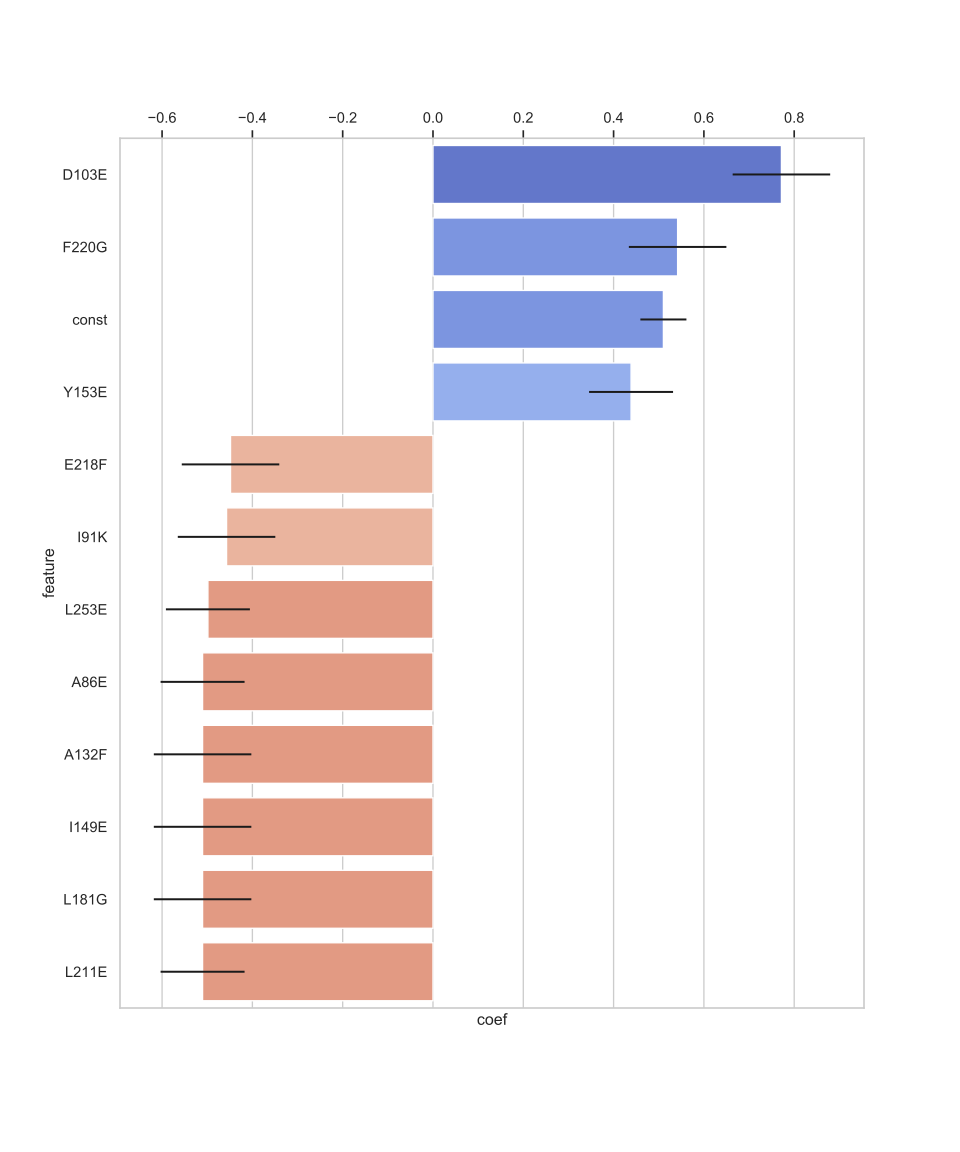

Source data for this figure (header and first rows):
feature, coef, std err, t, P>|t|, [0.025, 0.975], count, codon_feature, codon_frequencies
const, 0.5103, 0.051, 9.997, 0.0, 0.406, 0.615, 48.0, , 
L61G, -0.5103, 0.144, -3.535, 0.001, -0.806, -0.215, 1.0, TTG61GGC, {'GGC': 1}
F62E, -0.2981, 0.144, -2.065, 0.048, -0.594, -0.002, 1.0, TTC62GAG, {'GAG': 1}
L85V, 0.3031, 0.108, 2.8, 0.009, 0.081, 0.525, 2.0, TTG85GTG, {'GTG': 1}
A86E, -0.5103, 0.093, -5.476, 0.0, -0.701, -0.319, 3.0, GCT86GAG, {'GAG': 1}
I91K, -0.4572, 0.108, -4.223, 0.0, -0.679, -0.235, 2.0, ATT91AAG, {'AAG': 1}
N95G, 0.3267, 0.093, 3.506, 0.002, 0.136, 0.518, 3.0, AAC95GGC, {'GGC': 1}
D103E, 0.7717, 0.108, 7.128, 0.0, 0.55, 0.994, 2.0, GAT103GAG, {'GAG': 1}
I106K, -0.3688, 0.108, -3.406, 0.002, -0.591, -0.147, 2.0, ATT106AAG, {'AAG': 1}
G131S, 0.0, 0.0, , , 0.0, 0.0, 1.0, GGT131AGC, {'AGC': 1}
A132F, -0.5103, 0.108, -4.713, 0.0, -0.732, -0.288, 2.0, GCT132TTC, {'TTC': 1}
E142V, 0.0, 0.0, , , 0.0, 0.0, 1.0, GAA142GTG, {'GTG': 1}
I149E, -0.5103, 0.108, -4.713, 0.0, -0.732, -0.288, 2.0, ATC149GAG, {'GAG': 1}
Y153E, 0.4387, 0.093, 4.708, 0.0, 0.248, 0.63, 3.0, TAC153GAG, {'GAG': 1}
Y153Q, 0.2324, 0.108, 2.146, 0.041, 0.011, 0.454, 2.0, TAC153CAG, {'CAG': 1}
Q156L, 0.0, 0.0, , , 0.0, 0.0, 1.0, CAA156CTG, {'CTG': 1}
L181G, -0.5103, 0.108, -4.713, 0.0, -0.732, -0.288, 2.0, TTG181GGC, {'GGC': 1}
L211E, -0.5103, 0.093, -5.476, 0.0, -0.701, -0.319, 3.0, TTG211GAG, {'GAG': 1}
F216V, 0.0, 0.0, , , 0.0, 0.0, 3.0, TTC216GTG, {'GTG': 1}
E218F, -0.4484, 0.108, -4.141, 0.0, -0.67, -0.227, 2.0, GAA218TTC, {'TTC': 1}
F220G, 0.5418, 0.108, 5.004, 0.0, 0.32, 0.764, 2.0, TTC220GGC, {'GGC': 1}
D229P, -0.5103, 0.144, -3.535, 0.001, -0.806, -0.215, 1.0, GAT229CCG, {'CCG': 1}
L253E, -0.4985, 0.093, -5.349, 0.0, -0.689, -0.308, 3.0, TTA253GAG, {'GAG': 1}
Q280G, 0.309, 0.093, 3.316, 0.003, 0.118, 0.5, 3.0, CAA280GGC, {'GGC': 1}
